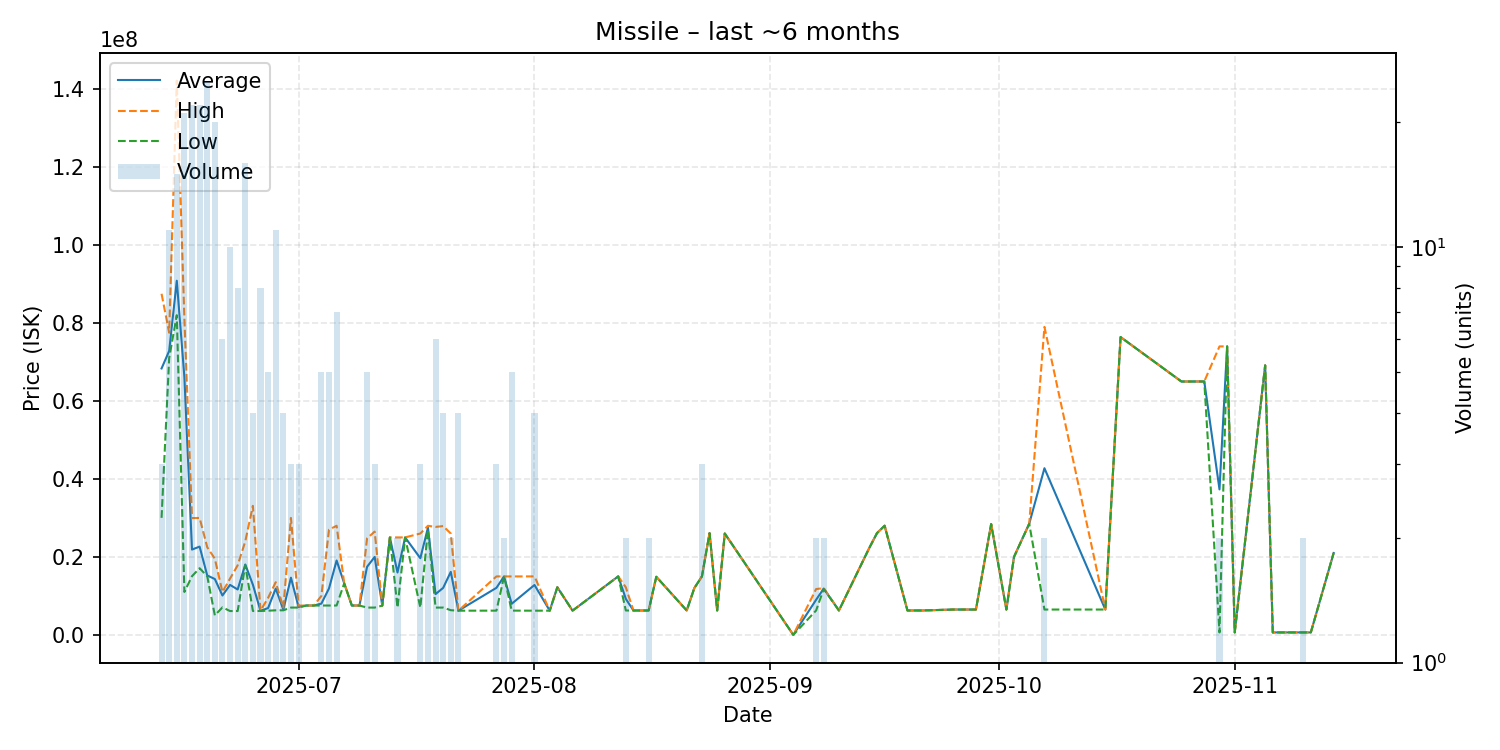

Source data for this figure (header and first rows):
date, average, highest, lowest, order_count, volume
2025-06-13, 68340000, 87500000, 30020000, 3, 3
2025-06-14, 72831818, 77505000, 71000000, 11, 11
2025-06-15, 90842000, 142150000, 82000000, 15, 15
2025-06-16, 66102286, 81050000, 11005000, 21, 21
2025-06-17, 21881818, 29950000, 15050000, 20, 22
2025-06-18, 22642273, 30000000, 17100000, 19, 22
2025-06-19, 15244600, 22490000, 15040000, 24, 25
2025-06-20, 14324850, 19525000, 5013000, 19, 20
2025-06-21, 10100667, 11000000, 7052000, 6, 6
2025-06-22, 12822000, 14445000, 6115000, 10, 10
2025-06-23, 11639875, 17850000, 6116500, 7, 8
2025-06-24, 18056250, 24000000, 17900000, 13, 16
2025-06-25, 12869250, 33100000, 6126000, 4, 4
2025-06-26, 6165250, 6203000, 6128000, 8, 8
2025-06-27, 6882000, 9500000, 6204000, 5, 5
2025-06-28, 11888273, 13510000, 6301000, 9, 11
2025-06-29, 6476750, 7001000, 6302000, 4, 4
2025-06-30, 14668000, 30000000, 7002000, 3, 3
2025-07-01, 7168333, 7500000, 7002500, 3, 3
2025-07-02, 7528000, 7528000, 7528000, 1, 1
2025-07-03, 7528000, 7528000, 7528000, 1, 1
2025-07-04, 8022400, 10000000, 7528000, 5, 5
2025-07-05, 11916800, 27000000, 7528000, 5, 5
2025-07-06, 19078714, 27985000, 7530000, 5, 7
2025-07-07, 13220000, 13220000, 13220000, 1, 1
2025-07-08, 7530000, 7530000, 7530000, 1, 1
2025-07-09, 7527000, 7527000, 7527000, 1, 1
2025-07-10, 17458000, 24750000, 7000000, 4, 5
2025-07-11, 19993333, 26490000, 7000000, 3, 3
2025-07-12, 7500000, 7500000, 7500000, 1, 1
2025-07-13, 24990000, 24990000, 24990000, 1, 1
2025-07-14, 16001000, 25000000, 7002000, 2, 2
2025-07-15, 25000000, 25000000, 25000000, 1, 1
2025-07-17, 19667000, 26000000, 7001000, 3, 3
2025-07-18, 27490000, 27980000, 27000000, 2, 2
2025-07-19, 10450000, 27700000, 7000000, 6, 6
2025-07-20, 12056500, 27900000, 7000000, 4, 4
2025-07-21, 16163000, 26000000, 6326000, 2, 2
2025-07-22, 6203000, 6203000, 6203000, 3, 4
2025-07-27, 12068667, 14995000, 6216000, 3, 3
2025-07-28, 15000000, 15000000, 15000000, 1, 2
2025-07-29, 7972600, 14990000, 6222000, 5, 5
2025-08-01, 12801750, 15000000, 6207000, 4, 4
2025-08-03, 6209000, 6209000, 6209000, 1, 1
2025-08-04, 12210000, 12210000, 12210000, 1, 1
2025-08-06, 6214000, 6214000, 6214000, 1, 1
2025-08-12, 15000000, 15000000, 15000000, 1, 1
2025-08-13, 9226500, 12200000, 6253000, 2, 2
2025-08-14, 6254000, 6254000, 6254000, 1, 1
2025-08-15, 6253000, 6253000, 6253000, 1, 1
2025-08-16, 6253000, 6253000, 6253000, 1, 2
2025-08-17, 14900000, 14900000, 14900000, 1, 1
2025-08-21, 6257000, 6257000, 6257000, 1, 1
2025-08-22, 12000000, 12000000, 12000000, 1, 1
2025-08-23, 15000000, 15000000, 15000000, 3, 3
2025-08-24, 26090000, 26090000, 26090000, 1, 1
2025-08-25, 6260000, 6260000, 6260000, 1, 1
2025-08-26, 26000000, 26000000, 26000000, 1, 1
2025-09-04, 0.02, 0.02, 0.02, 1, 1
2025-09-07, 9003000, 11750000, 6256000, 2, 2
... 27 more rows
